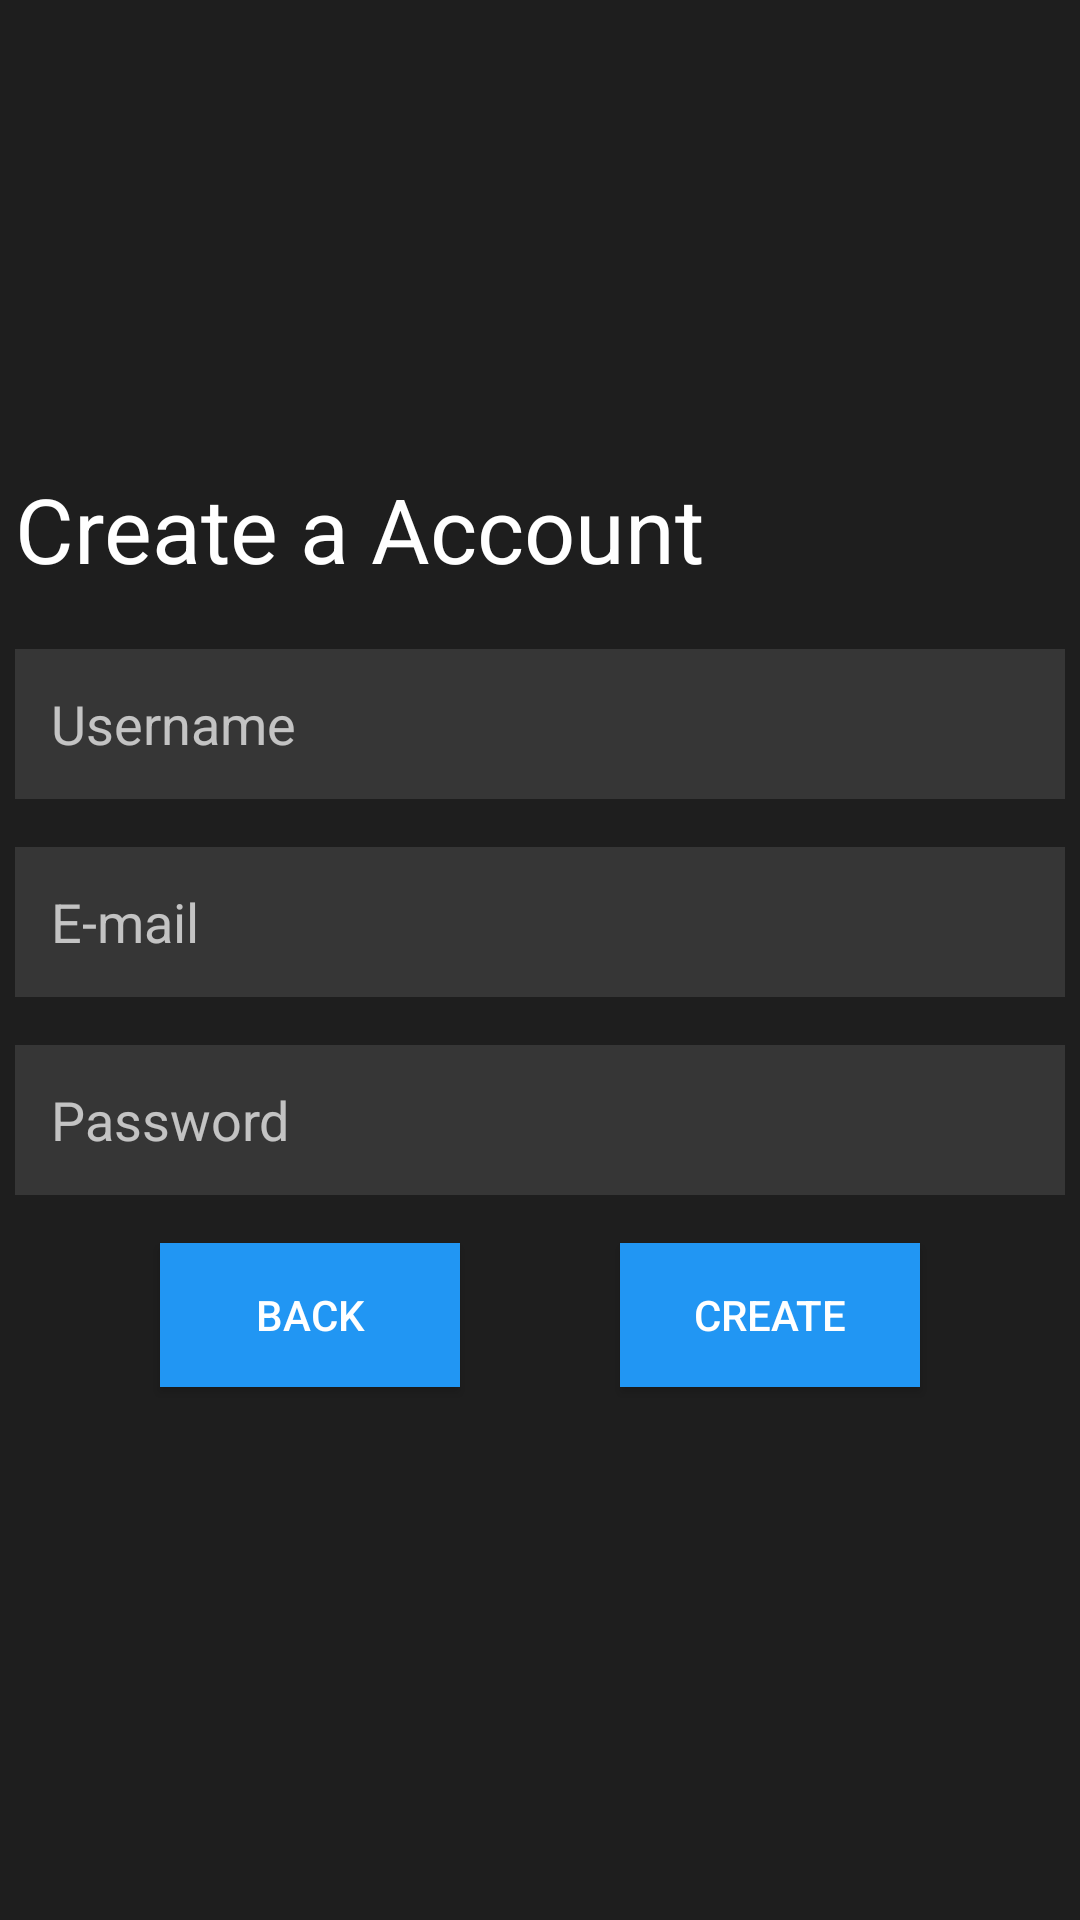

The Android layout XML behind this screen, and the referenced resources:
<!-- AndroidManifest.xml: application theme Theme.AppCompat.NoActionBar -->
<!-- res/layout/activity_sign_up.xml -->
<androidx.constraintlayout.widget.ConstraintLayout
    xmlns:android="http://schemas.android.com/apk/res/android"
    xmlns:app="http://schemas.android.com/apk/res-auto"
    xmlns:tools="http://schemas.android.com/tools"
    android:layout_width="match_parent"
    android:layout_height="match_parent"
    android:background="#1E1E1E"
    tools:context=".SignUpActivity">

    <TextView
        android:id="@+id/register_text"
        android:layout_width="wrap_content"
        android:layout_height="wrap_content"
        android:layout_centerHorizontal="true"
        android:layout_marginStart="30dp"
        android:layout_marginTop="156dp"
        android:layout_marginEnd="150dp"
        android:text="Create a Account"
        android:textColor="#FFFFFF"
        android:textSize="30sp"
        app:layout_constraintEnd_toEndOf="parent"
        app:layout_constraintStart_toStartOf="parent"
        app:layout_constraintTop_toTopOf="parent" />

    <EditText
        android:id="@+id/userName"
        android:layout_width="350dp"
        android:layout_height="50dp"
        android:layout_marginTop="20dp"
        android:background="#363636"
        android:ems="10"
        android:hint="Username"
        android:padding="12dp"
        android:inputType="text"
        android:textColor="#FFFFFF"
        app:layout_constraintEnd_toEndOf="parent"
        app:layout_constraintStart_toStartOf="parent"
        app:layout_constraintTop_toBottomOf="@+id/register_text" />

    <EditText
        android:id="@+id/userEmail"
        android:layout_width="350dp"
        android:layout_height="50dp"
        android:layout_marginTop="16dp"
        android:ems="10"
        android:hint="E-mail"
        android:padding="12dp"
        android:inputType="textEmailAddress"
        android:background="#363636"
        android:textColor="#FFFFFF"
        app:layout_constraintEnd_toEndOf="parent"
        app:layout_constraintStart_toStartOf="parent"
        app:layout_constraintTop_toBottomOf="@+id/userName" />

    <EditText
        android:id="@+id/userPassword"
        android:layout_width="350dp"
        android:layout_height="50dp"
        android:layout_marginTop="16dp"
        android:ems="10"
        android:hint="Password"
        android:padding="12dp"
        android:inputType="textPassword"
        android:background="#363636"
        android:textColor="#FFFFFF"
        app:layout_constraintEnd_toEndOf="parent"
        app:layout_constraintStart_toStartOf="parent"
        app:layout_constraintTop_toBottomOf="@+id/userEmail" />

    <Button
        android:id="@+id/createButton"
        android:layout_width="100dp"
        android:layout_height="48dp"
        android:layout_marginTop="16dp"
        android:text="Create"
        android:background="#2196F3"
        android:textColor="#FFFFFF"
        app:layout_constraintEnd_toEndOf="parent"
        app:layout_constraintStart_toEndOf="@+id/backButton"
        app:layout_constraintTop_toBottomOf="@+id/userPassword" />

    <Button
        android:id="@+id/backButton"
        android:layout_width="100dp"
        android:layout_height="48dp"
        android:layout_marginTop="16dp"
        android:text="Back"
        android:background="#2196F3"
        android:textColor="#FFFFFF"
        app:layout_constraintEnd_toStartOf="@+id/createButton"
        app:layout_constraintStart_toStartOf="parent"
        app:layout_constraintTop_toBottomOf="@+id/userPassword" />
</androidx.constraintlayout.widget.ConstraintLayout>
<!-- resources referenced by this layout -->
<resources>

</resources>
